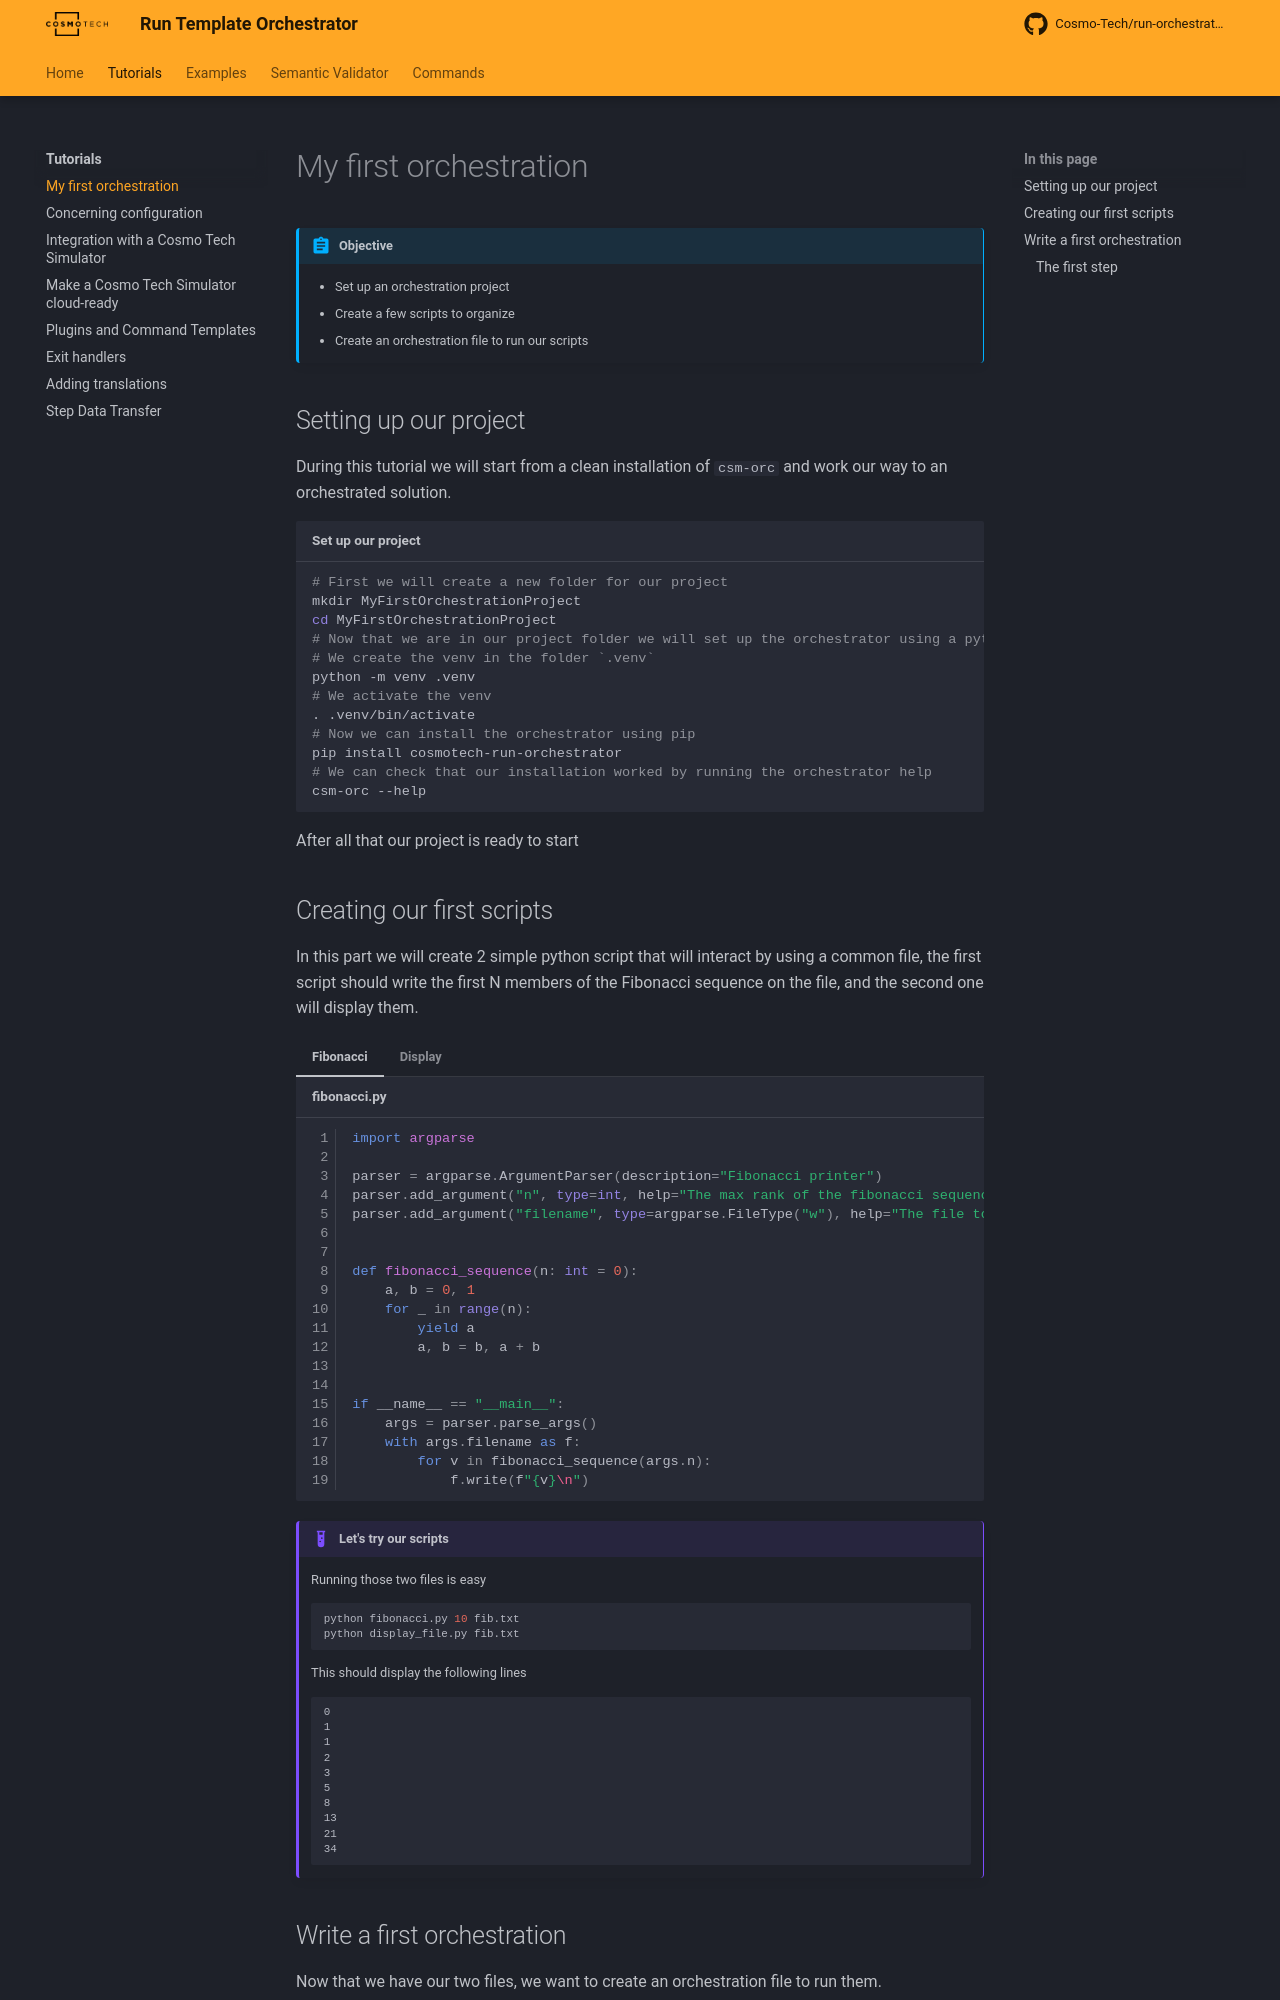

repository: Cosmo-Tech/run-orchestrator · page: 2.1.0/tutorial/getting_started/index.html · generator: mkdocs

---
description: Simple tutorial to discover csm-orc 
---
# My first orchestration

!!! abstract "Objective"
    + Set up an orchestration project
    + Create a few scripts to organize
    + Create an orchestration file to run our scripts

## Setting up our project

During this tutorial we will start from a clean installation of `csm-orc` and work our way to an
orchestrated solution.

```bash title="Set up our project"
# First we will create a new folder for our project
mkdir MyFirstOrchestrationProject
cd MyFirstOrchestrationProject
# Now that we are in our project folder we will set up the orchestrator using a python venv
# We create the venv in the folder `.venv`
python -m venv .venv
# We activate the venv
. .venv/bin/activate
# Now we can install the orchestrator using pip
pip install cosmotech-run-orchestrator
# We can check that our installation worked by running the orchestrator help
csm-orc --help
```

After all that our project is ready to start

## Creating our first scripts

In this part we will create 2 simple python script that will interact by using a common file,
the first script should write the first N members of the Fibonacci sequence on the file,
and the second one will display them.

=== "Fibonacci"
    ```python title="fibonacci.py" linenums="1"
    --8<-- "tutorial/getting_started/fibonacci.py"
    ```

=== "Display"
    ```python title="display_file.py" linenums="1"
    --8<-- "tutorial/getting_started/display_file.py"
    ```

!!! example "Let's try our scripts"
    Running those two files is easy
    ```bash
    python fibonacci.py 10 fib.txt
    python display_file.py fib.txt
    ```
    This should display the following lines
    ```
    0
    1
    1
    2
    3
    5
    8
    13
    21
    34
    ```
